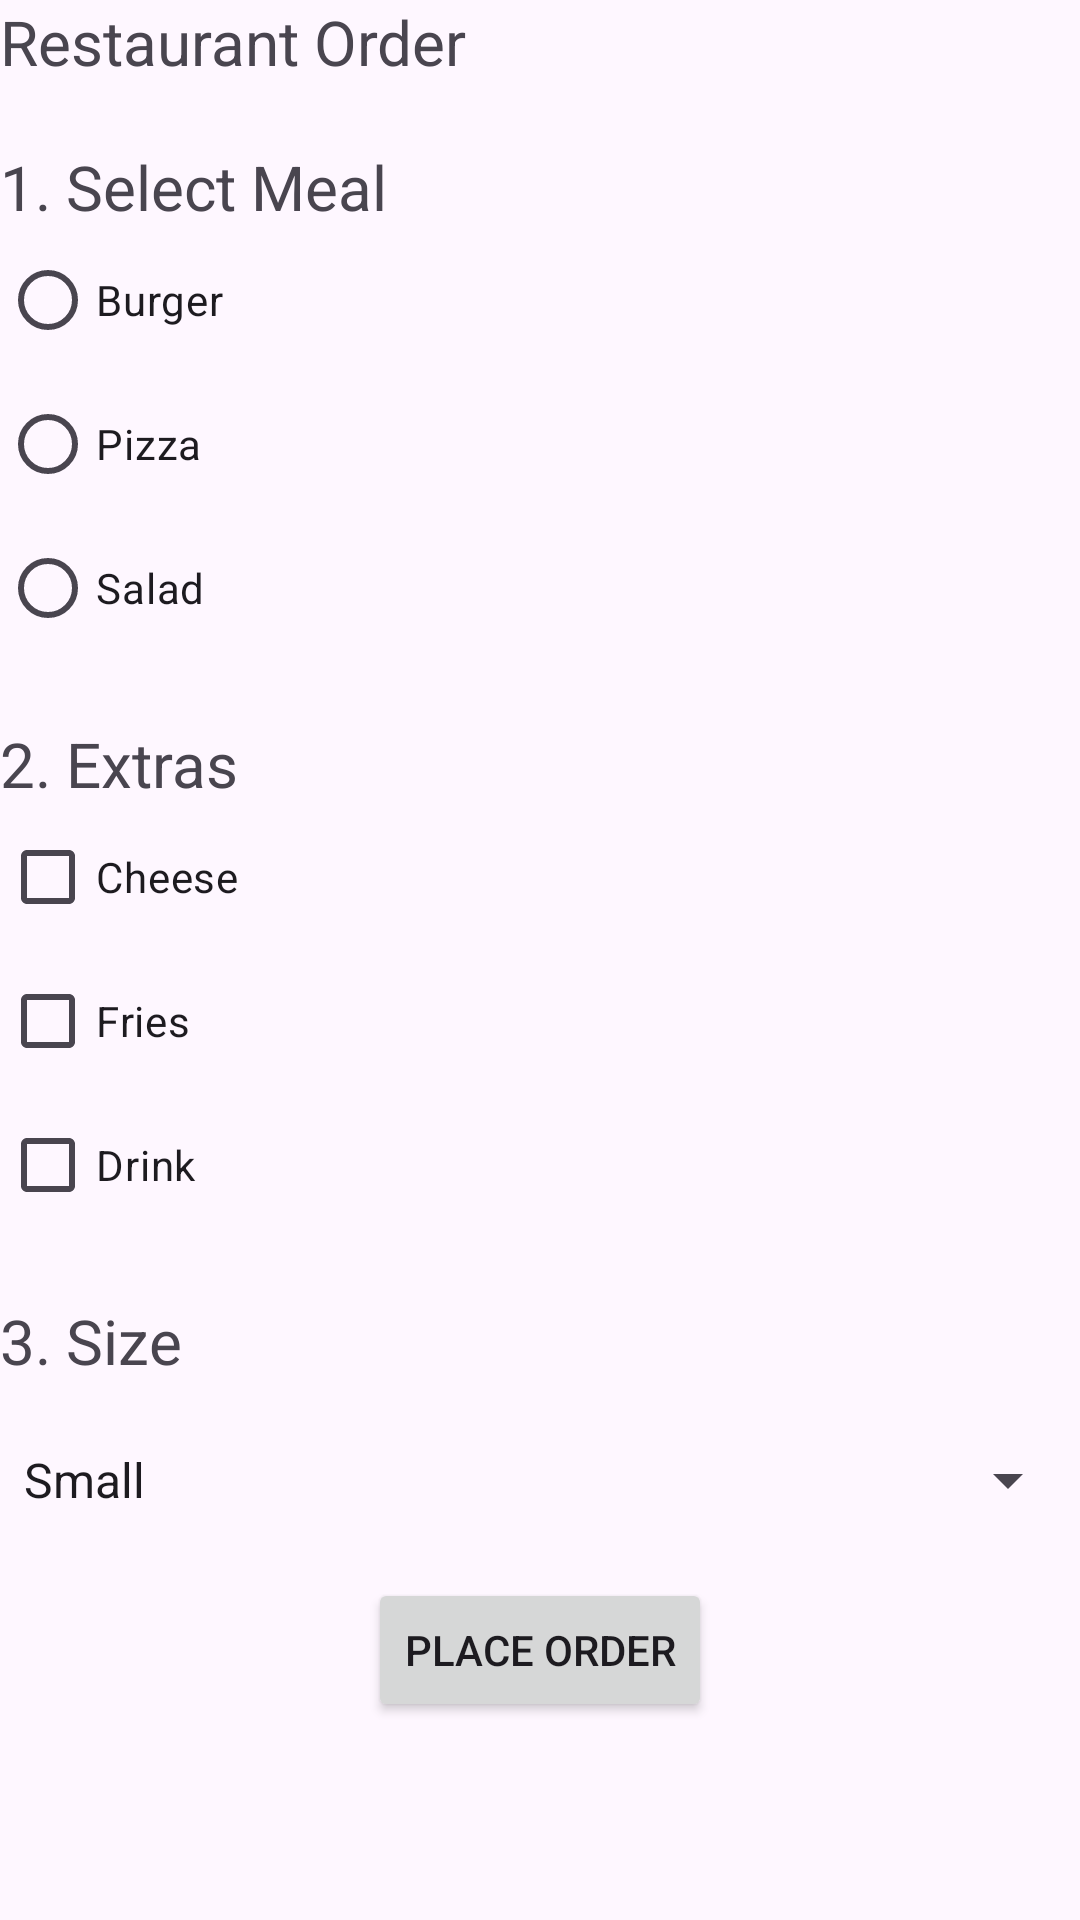

Produce the Android XML layout that renders to this screen, including the resource entries it uses.
<!-- AndroidManifest.xml: application theme Theme.Lab2_RestaurantOrder -->
<!-- res/layout/activity_main.xml -->
<?xml version="1.0" encoding="utf-8"?>
<LinearLayout
    xmlns:android="http://schemas.android.com/apk/res/android"
    xmlns:app="http://schemas.android.com/apk/res-auto"
    xmlns:tools="http://schemas.android.com/tools"
    android:id="@+id/main"
    android:orientation="vertical"
    android:layout_margin="10pt"
    android:layout_width="match_parent"
    android:layout_height="match_parent"
    tools:context=".MainActivity">

    <TextView
      android:layout_width="wrap_content"
      android:layout_height="wrap_content"
      android:text="Restaurant Order"
        android:textSize="10pt" />

    <TextView
        android:layout_width="wrap_content"
        android:layout_height="wrap_content"
        android:layout_marginTop="10pt"
        android:text="1. Select Meal"
        android:textSize="10pt" />

    <RadioGroup
        android:id="@+id/meal"
        android:layout_width="match_parent"
        android:layout_height="wrap_content" >

        <RadioButton
            android:layout_width="match_parent"
            android:layout_height="wrap_content"
            android:text="Burger" />

        <RadioButton
            android:layout_width="match_parent"
            android:layout_height="wrap_content"
            android:text="Pizza" />

        <RadioButton
            android:layout_width="match_parent"
            android:layout_height="wrap_content"
            android:text="Salad" />

    </RadioGroup>

    <TextView
        android:layout_width="wrap_content"
        android:layout_height="wrap_content"
        android:layout_marginTop="10pt"
        android:text="2. Extras"
        android:textSize="10pt" />

    <CheckBox
        android:id="@+id/cheese"
        android:layout_width="match_parent"
        android:layout_height="wrap_content"
        android:text="Cheese" />

    <CheckBox
        android:id="@+id/fries"
        android:layout_width="match_parent"
        android:layout_height="wrap_content"
        android:text="Fries" />

    <CheckBox
        android:id="@+id/drink"
        android:layout_width="match_parent"
        android:layout_height="wrap_content"
        android:text="Drink" />

    <TextView
        android:layout_width="wrap_content"
        android:layout_height="wrap_content"
        android:layout_marginTop="10pt"
        android:text="3. Size"
        android:textSize="10pt" />

    <Spinner
        android:id="@+id/mealSize"
        android:layout_width="match_parent"
        android:layout_height="wrap_content"
        android:layout_marginTop="10pt"
        android:entries="@array/mealSize" />

    <Button
        android:layout_width="wrap_content"
        android:layout_height="wrap_content"
        android:layout_gravity="center"
        android:layout_marginTop="10pt"
        android:onClick="placeOrder"
        android:text="Place Order" />

  </LinearLayout>
<!-- resources referenced by this layout -->
<resources>
  <string-array name="mealSize">
          <item>"Small"</item>
          <item>"Medium"</item>
          <item>"Large"</item>
      </string-array>
  <style name="Theme.Lab2_RestaurantOrder" parent="Base.Theme.Lab2_RestaurantOrder" />
  <style name="Base.Theme.Lab2_RestaurantOrder" parent="Theme.Material3.DayNight.NoActionBar">
          
          
      </style>
</resources>
